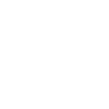
t = 0.00 s
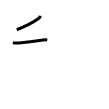
t = 2.00 s
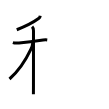
t = 4.00 s
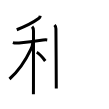
t = 6.00 s
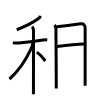
t = 8.00 s
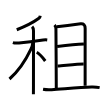
t = 10.00 s

The animated SVG that drew these frames (rendered in a browser with its animation timeline set to each time). Animation: 10 SMIL elements (animate=10); one cycle of 10.00 s.

<svg width="109px" height="109px" viewBox="0 0 px 109px" xmlns="http://www.w3.org/2000/svg" xmlns:xlink="http://www.w3.org/1999/xlink" xml:space="preserve" version="1.1"  baseProfile="full">
<path d="M40.25,15.75c-0.13,0.88-0.45,1.9-1.33,2.55c-4.04,2.95-10.54,6.95-22.17,11.45" style="fill:none;stroke:black;stroke-width:3;opacity:0">
  <animate attributeType="CSS" attributeName="opacity" from="0" to="1" begin="0s" dur="1s" repeatCount="0" fill="freeze" />
</path>
<path d="M12.87,42.58c2.13,0.67,4.49,0.51,6.14,0.34c5.59-0.55,17.84-2.04,24.04-2.9c1.13-0.16,2.71-0.28,4.19-0.09" style="fill:none;stroke:black;stroke-width:3;opacity:0">
  <animate attributeType="CSS" attributeName="opacity" from="0" to="1" begin="1s" dur="1s" repeatCount="0" fill="freeze" />
</path>
<path d="M32.08,26.66c1.13,1.13,1.41,2.34,1.41,4.19c0,4.25,0,37.59-0.03,54.4c-0.01,4.58-0.02,7.89-0.04,9" style="fill:none;stroke:black;stroke-width:3;opacity:0">
  <animate attributeType="CSS" attributeName="opacity" from="0" to="1" begin="2s" dur="1s" repeatCount="0" fill="freeze" />
</path>
<path d="M32.68,42.97c0,1.78-0.91,4.4-1.87,6.43C25.88,59.87,18.7,70.91,9.5,79" style="fill:none;stroke:black;stroke-width:3;opacity:0">
  <animate attributeType="CSS" attributeName="opacity" from="0" to="1" begin="3s" dur="1s" repeatCount="0" fill="freeze" />
</path>
<path d="M36.75,52.25c3.56,2.04,6.58,6.12,8.5,8.75" style="fill:none;stroke:black;stroke-width:3;opacity:0">
  <animate attributeType="CSS" attributeName="opacity" from="0" to="1" begin="4s" dur="1s" repeatCount="0" fill="freeze" />
</path>
<path d="M54.52,24.98c1,1,1.41,2.14,1.41,3.65c0,0.98,0.43,57.8,0.35,59.92" style="fill:none;stroke:black;stroke-width:3;opacity:0">
  <animate attributeType="CSS" attributeName="opacity" from="0" to="1" begin="5s" dur="1s" repeatCount="0" fill="freeze" />
</path>
<path d="M56.81,26.81c6.06-0.81,22.2-2.82,23.86-2.99c2.98-0.29,4.49,1.17,4.49,4.71c0,3.83-0.03,40.33-0.03,57.15" style="fill:none;stroke:black;stroke-width:3;opacity:0">
  <animate attributeType="CSS" attributeName="opacity" from="0" to="1" begin="6s" dur="1s" repeatCount="0" fill="freeze" />
</path>
<path d="M57.14,46.6c7.62-0.95,20.08-2.31,26.78-2.6" style="fill:none;stroke:black;stroke-width:3;opacity:0">
  <animate attributeType="CSS" attributeName="opacity" from="0" to="1" begin="7s" dur="1s" repeatCount="0" fill="freeze" />
</path>
<path d="M57.59,65.95c5.95-0.34,19.22-1.92,26.1-1.96" style="fill:none;stroke:black;stroke-width:3;opacity:0">
  <animate attributeType="CSS" attributeName="opacity" from="0" to="1" begin="8s" dur="1s" repeatCount="0" fill="freeze" />
</path>
<path d="M43.04,89.34c2.96,0.53,5.97,0.59,8.71,0.41c11.47-0.75,28.29-2.4,39.75-2.7c2.71-0.07,5.46,0.05,8.13,0.59" style="fill:none;stroke:black;stroke-width:3;opacity:0">
  <animate attributeType="CSS" attributeName="opacity" from="0" to="1" begin="9s" dur="1s" repeatCount="0" fill="freeze" />
</path>
</svg>
